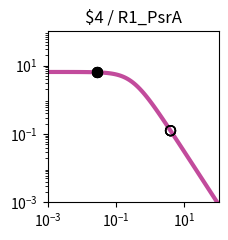

Write the Python code that produced this figure. (Note: this script raises an exception after producing the figure.)
import matplotlib.pyplot as plt
import matplotlib.ticker as ticker
import numpy as np

fig, ax = plt.subplots(figsize=(2.5,2.5))

plt.xlim(1.000000e-03, 1.000000e+02)
plt.ylim(1.000000e-03, 1.000000e+02)

x = np.array([1.000000e-03,1.122018e-03,1.258925e-03,1.412538e-03,1.584893e-03,1.778279e-03,1.995262e-03,2.238721e-03,2.511886e-03,2.818383e-03,3.162278e-03,3.548134e-03,3.981072e-03,4.466836e-03,5.011872e-03,5.623413e-03,6.309573e-03,7.079458e-03,7.943282e-03,8.912509e-03,1.000000e-02,1.122018e-02,1.258925e-02,1.412538e-02,1.584893e-02,1.778279e-02,1.995262e-02,2.238721e-02,2.511886e-02,2.818383e-02,3.162278e-02,3.548134e-02,3.981072e-02,4.466836e-02,5.011872e-02,5.623413e-02,6.309573e-02,7.079458e-02,7.943282e-02,8.912509e-02,1.000000e-01,1.122018e-01,1.258925e-01,1.412538e-01,1.584893e-01,1.778279e-01,1.995262e-01,2.238721e-01,2.511886e-01,2.818383e-01,3.162278e-01,3.548134e-01,3.981072e-01,4.466836e-01,5.011872e-01,5.623413e-01,6.309573e-01,7.079458e-01,7.943282e-01,8.912509e-01,1.000000e+00,1.122018e+00,1.258925e+00,1.412538e+00,1.584893e+00,1.778279e+00,1.995262e+00,2.238721e+00,2.511886e+00,2.818383e+00,3.162278e+00,3.548134e+00,3.981072e+00,4.466836e+00,5.011872e+00,5.623413e+00,6.309573e+00,7.079458e+00,7.943282e+00,8.912509e+00,1.000000e+01,1.122018e+01,1.258925e+01,1.412538e+01,1.584893e+01,1.778279e+01,1.995262e+01,2.238721e+01,2.511886e+01,2.818383e+01,3.162278e+01,3.548134e+01,3.981072e+01,4.466836e+01,5.011872e+01,5.623413e+01,6.309573e+01,7.079458e+01,7.943282e+01,8.912509e+01,1.000000e+02,])
y = np.array([6.488031e+00,6.487843e+00,6.487619e+00,6.487351e+00,6.487031e+00,6.486649e+00,6.486193e+00,6.485649e+00,6.485000e+00,6.484224e+00,6.483299e+00,6.482194e+00,6.480875e+00,6.479301e+00,6.477423e+00,6.475182e+00,6.472509e+00,6.469319e+00,6.465515e+00,6.460979e+00,6.455572e+00,6.449127e+00,6.441449e+00,6.432305e+00,6.421421e+00,6.408475e+00,6.393085e+00,6.374806e+00,6.353117e+00,6.327414e+00,6.296995e+00,6.261057e+00,6.218681e+00,6.168830e+00,6.110345e+00,6.041951e+00,5.962268e+00,5.869838e+00,5.763163e+00,5.640765e+00,5.501264e+00,5.343481e+00,5.166551e+00,4.970062e+00,4.754182e+00,4.519776e+00,4.268491e+00,4.002779e+00,3.725853e+00,3.441566e+00,3.154209e+00,2.868262e+00,2.588120e+00,2.317823e+00,2.060843e+00,1.819922e+00,1.597009e+00,1.393252e+00,1.209067e+00,1.044240e+00,8.980622e-01,7.694550e-01,6.571005e-01,5.595468e-01,4.752956e-01,4.028683e-01,3.408522e-01,2.879309e-01,2.429017e-01,2.046821e-01,1.723103e-01,1.449403e-01,1.218338e-01,1.023516e-01,8.594273e-02,7.213477e-02,6.052430e-02,5.076781e-02,4.257364e-02,3.569472e-02,2.992211e-02,2.507944e-02,2.101796e-02,1.761243e-02,1.475743e-02,1.236435e-02,1.035871e-02,8.677974e-03,7.269637e-03,6.089642e-03,5.101031e-03,4.272809e-03,3.578985e-03,2.997774e-03,2.510912e-03,2.103094e-03,1.761496e-03,1.475369e-03,1.235711e-03,1.034976e-03,8.668451e-04,])
c = "#c24b9c"

hi_x = np.array([2.780000e-02,2.780000e-02,2.780000e-02,2.780000e-02,])
hi_y = np.array([6.330708e+00,6.330708e+00,6.330708e+00,6.330708e+00,])
lo_x = np.array([3.923900e+00,3.923900e+00,3.923900e+00,3.923900e+00,])
lo_y = np.array([1.245256e-01,1.245256e-01,1.245256e-01,1.245256e-01,])

plt.loglog(x,y,lw=3,color=c)
plt.scatter(hi_x,hi_y,marker='o',s=50,color='black',zorder=10)
plt.scatter(lo_x,lo_y,marker='o',s=50,edgecolors='black',color='none',zorder=10)

plt.title("$4 / R1_PsrA")

ax.xaxis.set_major_locator(ticker.LogLocator(numticks=3))
ax.yaxis.set_major_locator(ticker.LogLocator(numticks=3))

ax.set_aspect('equal')
plt.tight_layout()

plt.savefig("/content/output/0xCB/response_plot_$4_R1_PsrA.png", bbox_inches='tight')
